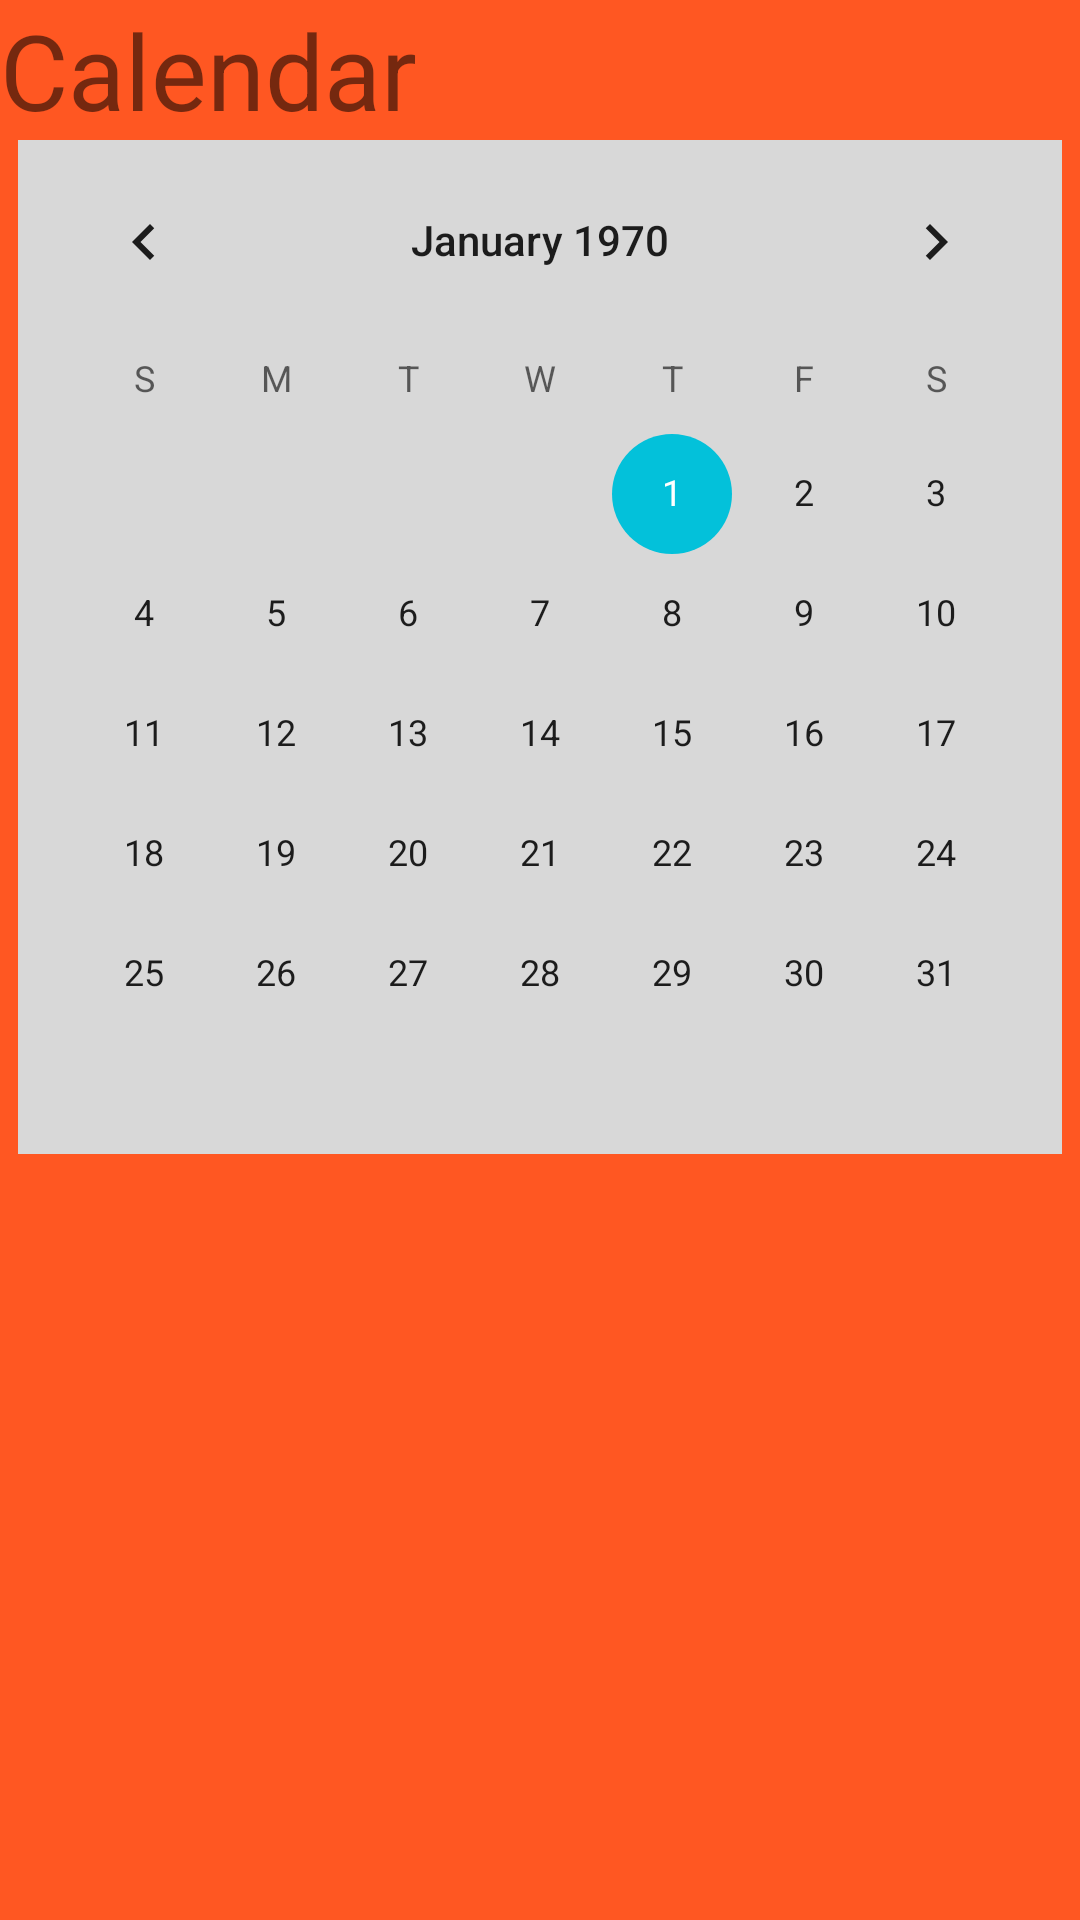

Android layout source for this screen:
<!-- AndroidManifest.xml: application theme Theme.Ass1Tut13010269 -->
<!-- res/layout/fragment_calendar2.xml -->
<?xml version="1.0" encoding="utf-8"?>
<LinearLayout xmlns:android="http://schemas.android.com/apk/res/android"
    xmlns:tools="http://schemas.android.com/tools"
    android:layout_width="match_parent"
    android:layout_height="match_parent"
    xmlns:app="http://schemas.android.com/apk/res-auto"
    tools:context=".view.fragments.CalendarFragment"
    android:background="@drawable/bg_screen"
    android:orientation="vertical">

    
    <TextView
        android:id="@+id/calendarr"
        android:layout_width="wrap_content"
        android:layout_height="wrap_content"
        android:text="Calendar"
        android:gravity="center"
        android:textSize="35sp"
        app:layout_constraintTop_toTopOf="parent"
        app:layout_constraintBottom_toBottomOf="parent"
        app:layout_constraintLeft_toLeftOf="parent"
        app:layout_constraintRight_toRightOf="parent"/>

    <CalendarView
        android:layout_width="wrap_content"
        android:layout_height="wrap_content"
        android:layout_gravity="center"
        android:background="@color/white" />

</LinearLayout>
<!-- resources referenced by this layout -->
<resources>
  <color name="white">#D8D8D8</color>
  <!-- drawable bg_screen (drawable) -->
  <?xml version="1.0" encoding="utf-8"?>
  <shape xmlns:android="http://schemas.android.com/apk/res/android"
      android:shape="rectangle">
  
      <gradient
          android:endColor="#FF5722"
          android:type="radial"/>
  
  </shape>
  <style name="Theme.Ass1Tut13010269" parent="Theme.MaterialComponents.DayNight.NoActionBar">
          
          <item name="colorPrimary">@color/purple_200</item>
          <item name="colorPrimaryVariant">@color/purple_700</item>
          <item name="colorOnPrimary">@color/black</item>
          
          <item name="colorSecondary">@color/teal_200</item>
          <item name="colorSecondaryVariant">@color/teal_200</item>
          <item name="colorOnSecondary">@color/black</item>
          
          <item name="android:statusBarColor" tools:targetApi="l">?attr/colorPrimaryVariant</item>
          
      </style>
  <color name="purple_200">#FFBB86FC</color>
  <color name="purple_700">#3F00B3</color>
  <color name="black">#FF000000</color>
  <color name="teal_200">#03C1DA</color>
</resources>
